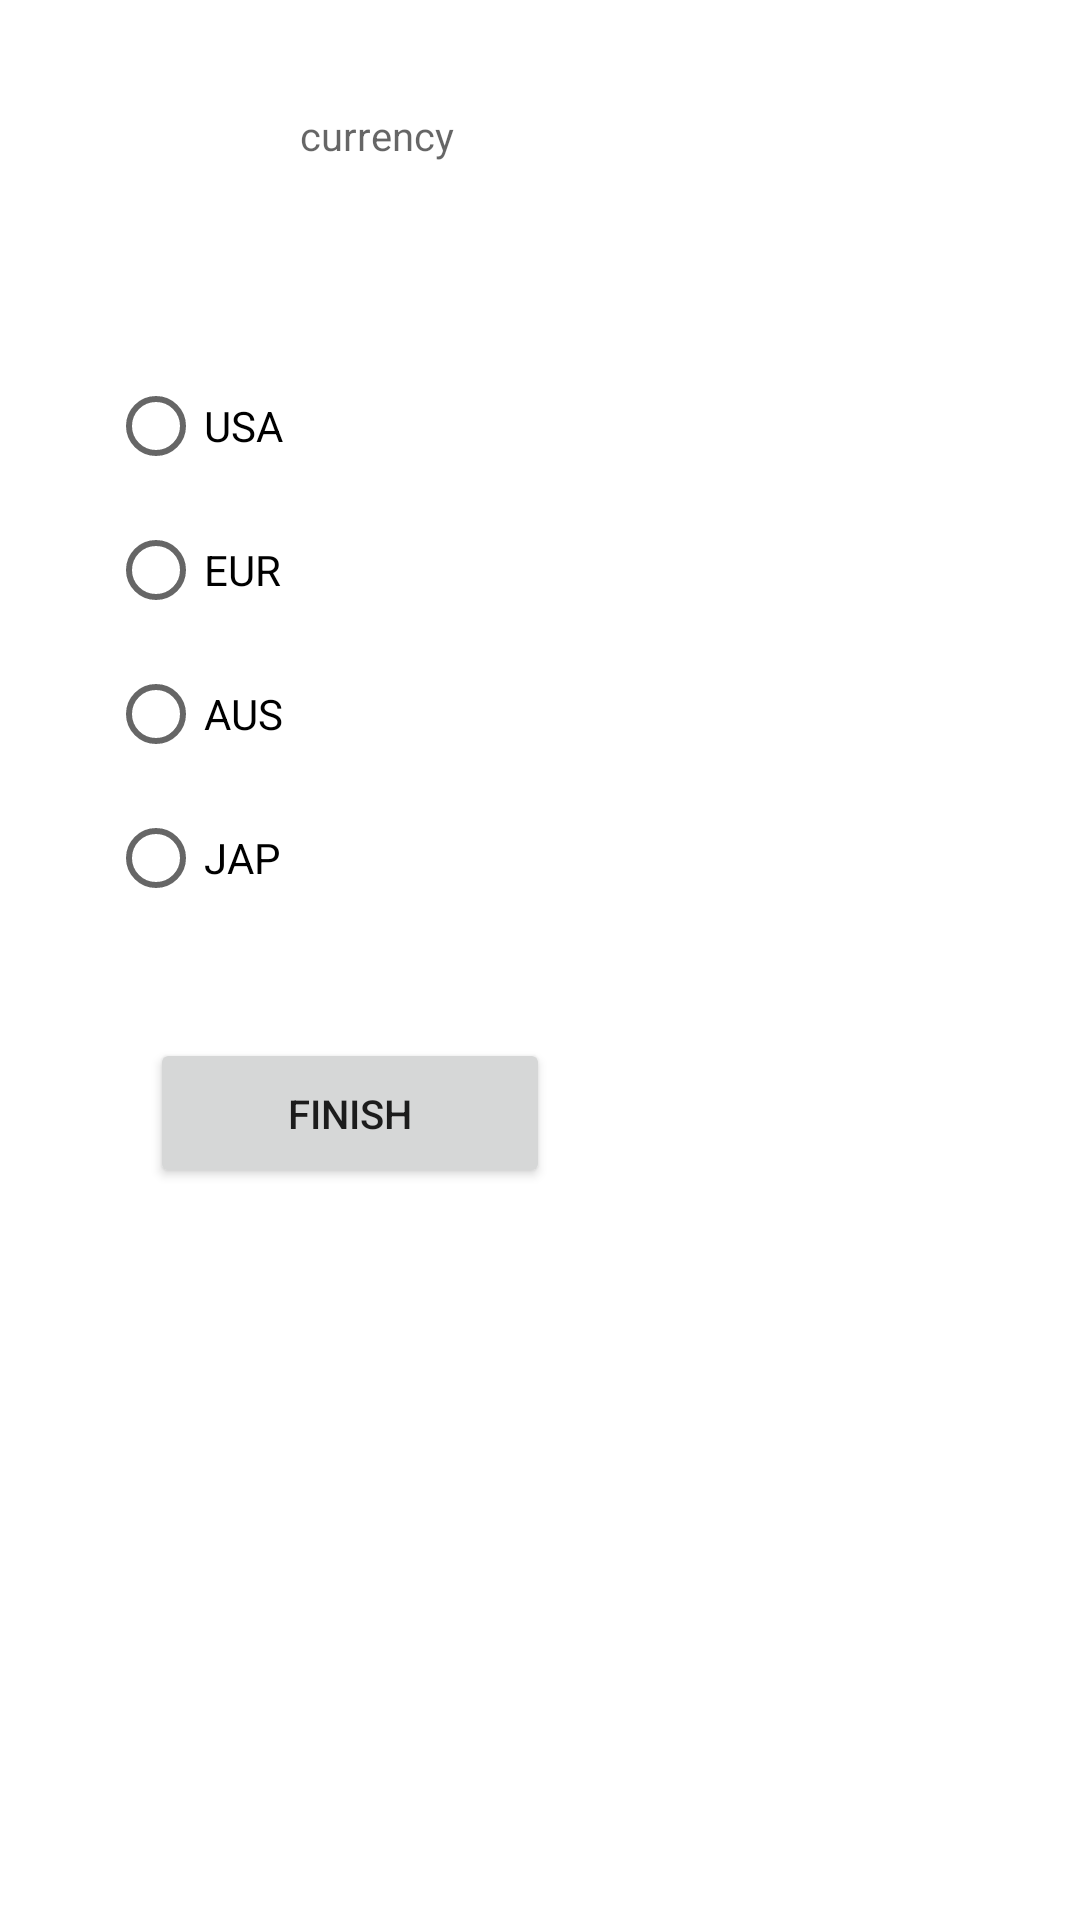

The Android layout XML behind this screen, and the referenced resources:
<!-- AndroidManifest.xml: application theme Theme.TheConverter -->
<!-- res/layout/converter_dialog.xml -->
<?xml version="1.0" encoding="utf-8"?>
<androidx.constraintlayout.widget.ConstraintLayout
    xmlns:android="http://schemas.android.com/apk/res/android"
    xmlns:tools="http://schemas.android.com/tools"
    android:layout_width="match_parent"
    android:layout_height="match_parent"
    xmlns:app="http://schemas.android.com/apk/res-auto">

    <TextView
        android:id="@+id/txtDisplayNumber"
        android:layout_width="400px"
        android:layout_height="150px"
        android:hint="currency"
        app:layout_constraintTop_toTopOf="parent"
        app:layout_constraintLeft_toLeftOf="parent"
        android:layout_marginLeft="100dp"
        android:layout_marginTop="36dp"
        android:textSize="40px"/>

    <RadioGroup

        android:id="@+id/radioCountry"
        android:layout_width="match_parent"
        android:layout_height="wrap_content"
        android:layout_marginTop="32dp"
        app:layout_constraintLeft_toLeftOf="parent"
        app:layout_constraintTop_toBottomOf="@id/txtDisplayNumber"
        android:orientation="vertical">

        <RadioButton
            android:id="@+id/radioUSA"
            android:layout_width="wrap_content"
            android:layout_height="wrap_content"
            android:layout_marginLeft="36dp"
            android:text="USA"
            app:layout_constraintLeft_toLeftOf="parent"
            app:layout_constraintTop_toTopOf="parent" />

        <RadioButton
            android:id="@+id/radioEurope"
            android:layout_width="wrap_content"
            android:layout_height="wrap_content"
            android:layout_marginLeft="36dp"
            android:text="EUR"
            app:layout_constraintLeft_toRightOf="@+id/radioUSA"
            app:layout_constraintTop_toBottomOf="@id/txtDisplayNumber" />
        <RadioButton
            android:id="@+id/radioAustralia"
            android:layout_width="wrap_content"
            android:layout_height="wrap_content"
            android:layout_marginLeft="36dp"
            android:text="AUS"
            app:layout_constraintLeft_toLeftOf="parent" />
        <RadioButton
            android:id="@+id/radioJapan"
            android:layout_width="wrap_content"
            android:layout_height="wrap_content"
            android:layout_marginLeft="36dp"
            android:text="JAP"
            app:layout_constraintRight_toLeftOf="@id/radioAustralia" />

    </RadioGroup>
    <Button
        android:id="@+id/btnFinish"
        android:text="Finish"
        android:textAlignment="center"
        android:textSize="40px"
        android:layout_width="400px"
        android:layout_height="150px"
        android:layout_marginLeft="50dp"
        android:layout_marginTop="36dp"
        android:gravity="center"
        app:layout_constraintLeft_toLeftOf="parent"
        app:layout_constraintTop_toBottomOf="@id/radioCountry"/>




</androidx.constraintlayout.widget.ConstraintLayout>
<!-- resources referenced by this layout -->
<resources>
  <style name="Theme.TheConverter" parent="Theme.MaterialComponents.DayNight.DarkActionBar">
          
          <item name="colorPrimary">@color/purple_500</item>
          <item name="colorPrimaryVariant">@color/purple_700</item>
          <item name="colorOnPrimary">@color/white</item>
          
          <item name="colorSecondary">@color/teal_200</item>
          <item name="colorSecondaryVariant">@color/teal_700</item>
          <item name="colorOnSecondary">@color/black</item>
          
          <item name="android:statusBarColor">?attr/colorPrimaryVariant</item>
          
      </style>
  <!-- not gathered from this repository: default colours our renderer supplied (Android Studio template values) -->
  <color name="purple_500">#FF6200EE</color>
  <color name="purple_700">#FF3700B3</color>
  <color name="teal_200">#FF03DAC5</color>
  <color name="teal_700">#FF018786</color>
  <color name="black">#FF000000</color>
  <color name="white">#FFFFFFFF</color>
</resources>
